Run: headless pygame with SDL's dummy video driver; simulated clock (each Clock.tick advances the game by its frame time, no real sleeping); random seed 0; keys injected as events and as key.get_pressed() state; mouse plan: one left click at the window centre at the start of phase 2, then a move to the lower-right quarter at the start of phase 3.
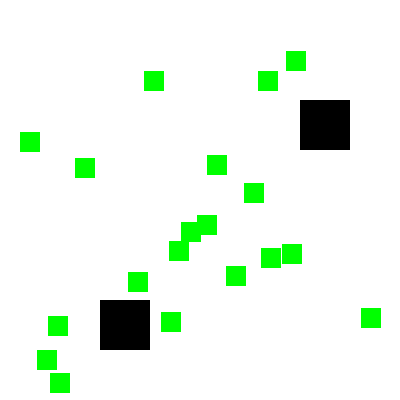
Frame 1 of 4 · flips 1–60 · no input
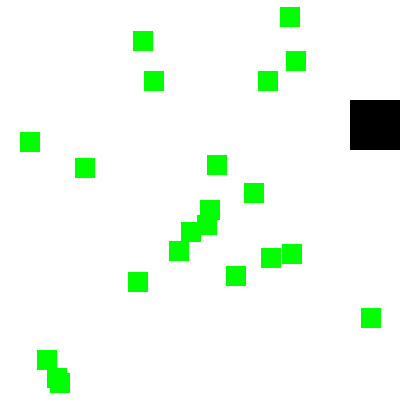
Frame 2 of 4 · flips 61–180 · clicked the window centre · tapped SPACE, RETURN · held RIGHT (→), D
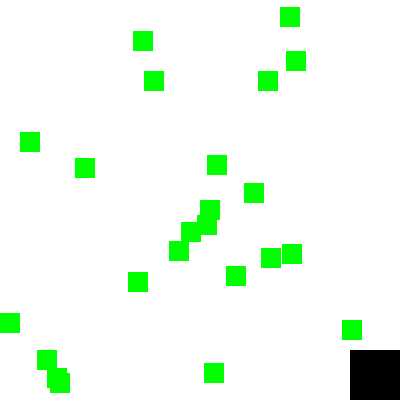
Frame 3 of 4 · flips 181–300 · moved the mouse to the lower-right quarter · held DOWN (↓), S
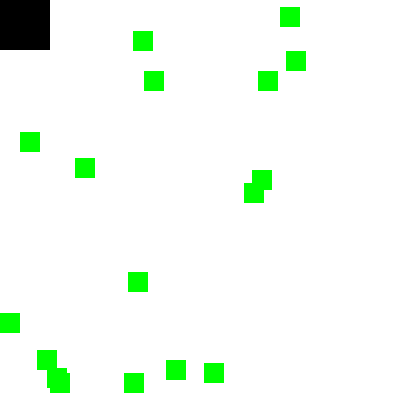
Frame 4 of 4 · flips 301–420 · held LEFT (←), A, UP (↑), W

The pygame program that drew these frames:

import pygame, sys, random
from pygame.locals import *

# Set up pygame.
pygame.init()
mainClock = pygame.time.Clock()

# Set up the window.
WINDOWWIDTH = 400
WINDOWHEIGHT = 400
windowSurface = pygame.display.set_mode((WINDOWWIDTH, WINDOWHEIGHT), 0, 32)
pygame.display.set_caption('Input')

# Set up the colors.
BLACK = (0, 0, 0)
GREEN = (0, 255, 0)
WHITE = (255, 255, 255)

# Set up the player and food data structure.
foodCounter = 0
NEWFOOD = 40
FOODSIZE = 20
player1 = pygame.Rect(300, 100, 50, 50)
player2 = pygame.Rect(100, 300, 50, 50)
foods = []
#creates a list of 20 green squares
for i in range(20):
    foods.append(pygame.Rect(random.randint(0, WINDOWWIDTH - FOODSIZE), random.randint(0, WINDOWHEIGHT - FOODSIZE), FOODSIZE, FOODSIZE))

# Set up movement variables.
moveLeft = False
moveRight = False
moveUp = False
moveDown = False

MOVESPEED = 5


# Run the game loop.
while True:
    # Check for events.
    for event in pygame.event.get():
        if event.type == QUIT:
            pygame.quit()
            sys.exit()
        #if event.type == KEYDOWN:






            
            # Change the keyboard variables. Keys to move the box object.
##            if event.key == K_LEFT or event.key == K_a:
##                moveRight = False
##                moveLeft = True
##            if event.key == K_RIGHT or event.key == K_d:
##                moveLeft = False
##                moveRight = True
##            if event.key == K_UP or event.key == K_w:
##                moveDown = False
##                moveUp = True
##            if event.key == K_DOWN or event.key == K_s:
##                moveUp = False
##                moveDown = True
        if event.type == KEYDOWN:
            if player1:
                if event.key == K_LEFT:
                    moveRight = False
                    moveLeft = True
                if event.key == K_RIGHT:
                    moveLeft = False
                    moveRight = True
                if event.key == K_UP:
                    moveDown = False
                    moveUp = True
                if event.key == K_DOWN:
                    moveUp = False
                    moveDown = True
                    
                if moveDown and player1.bottom < WINDOWHEIGHT:
                    player1.top += MOVESPEED
                if moveUp and player1.top > 0:
                    player1.top -= MOVESPEED
                if moveLeft and player1.left > 0:
                    player1.left -= MOVESPEED
                if moveRight and player1.right < WINDOWWIDTH:
                    player1.right += MOVESPEED
                    
            if player2:
                if event.key == K_a:
                    moveRight = False
                    moveLeft = True
                if event.key == K_d:
                    moveLeft = False
                    moveRight = True
                if event.key == K_w:
                    moveDown = False
                    moveUp = True
                if event.key == K_s:
                    moveUp = False
                    moveDown = True

                if moveDown and player2.bottom < WINDOWHEIGHT:
                    player2.top += MOVESPEED
                if moveUp and player2.top > 0:
                    player2.top -= MOVESPEED
                if moveLeft and player2.left > 0:
                    player2.left -= MOVESPEED
                if moveRight and player2.right < WINDOWWIDTH:
                    player2.right += MOVESPEED

        if event.type == KEYUP:#lifting finger off key
            if event.key == K_ESCAPE:
                pygame.quit()
                sys.exit()
                if player1:
                    if event.key == K_LEFT:
                        moveLeft = False
                    if event.key == K_RIGHT:
                        moveRight = False
                    if event.key == K_UP:
                        moveUp = False
                    if event.key == K_DOWN:
                        moveDown = False
                        
                elif player2:
                    if event.key == K_a:
                        moveLeft = False
                    if event.key == K_d:
                        moveRight = False
                    if event.key == K_w:
                        moveUp = False
                    if event.key == K_s:
                        moveDown = False
                    if event.key == K_x:
                        self.top = random.randint(0, WINDOWHEIGHT - self.height)
                        self.left = random.randint(0, WINDOWWIDTH - self.width)




            
##            if event.key == K_ESCAPE:
##                pygame.quit()
##                sys.exit()
##            if event.key == K_LEFT or event.key == K_a:
##                moveLeft = False
##            if event.key == K_RIGHT or event.key == K_d:
##                moveRight = False
##            if event.key == K_UP or event.key == K_w:
##                moveUp = False
##            if event.key == K_DOWN or event.key == K_s:
##                moveDown = False
##            if event.key == K_x:
##                player.top = random.randint(0, WINDOWHEIGHT - player.height)
##                player.left = random.randint(0, WINDOWWIDTH - player.width)
##                player2.top = random.randint(0, WINDOWHEIGHT - player.height)
##                player2.left = random.randint(0, WINDOWWIDTH - player.width)
        if event.type == MOUSEBUTTONUP:
            foods.append(pygame.Rect(event.pos[0], event.pos[1], FOODSIZE, FOODSIZE))

    foodCounter += 1
    if foodCounter >= NEWFOOD:
        # Add new food.
        foodCounter = 0
        foods.append(pygame.Rect(random.randint(0, WINDOWWIDTH - FOODSIZE), random.randint(0, WINDOWHEIGHT - FOODSIZE), FOODSIZE, FOODSIZE))

    # Draw the white background onto the surface.
    windowSurface.fill(WHITE)

    # Move the player.
    if moveDown and player1.bottom < WINDOWHEIGHT:
        player1.top += MOVESPEED
    if moveUp and player1.top > 0:
        player1.top -= MOVESPEED
    if moveLeft and player1.left > 0:
        player1.left -= MOVESPEED
    if moveRight and player1.right < WINDOWWIDTH:
        player1.right += MOVESPEED
        
    if moveDown and player2.bottom < WINDOWHEIGHT:
        player2.top -= MOVESPEED
    if moveUp and player2.top > 0:
        player2.top += MOVESPEED
    if moveLeft and player2.left > 0:
        player2.left += MOVESPEED
    if moveRight and player2.right < WINDOWWIDTH:
        player2.right -= MOVESPEED
    # Draw the player onto the surface.
    pygame.draw.rect(windowSurface, BLACK, player1)
    pygame.draw.rect(windowSurface, BLACK, player2)
    # Check if the player has intersected with any food squares.
    for food in foods[:]:
        if player1.colliderect(food):
            foods.remove(food)
        if player2.colliderect(food):
            foods.remove(food)
    # Draw the food.
    for i in range(len(foods)):
        pygame.draw.rect(windowSurface, GREEN, foods[i])

    # Draw the window onto the screen.
    pygame.display.update()
    mainClock.tick(10 )
